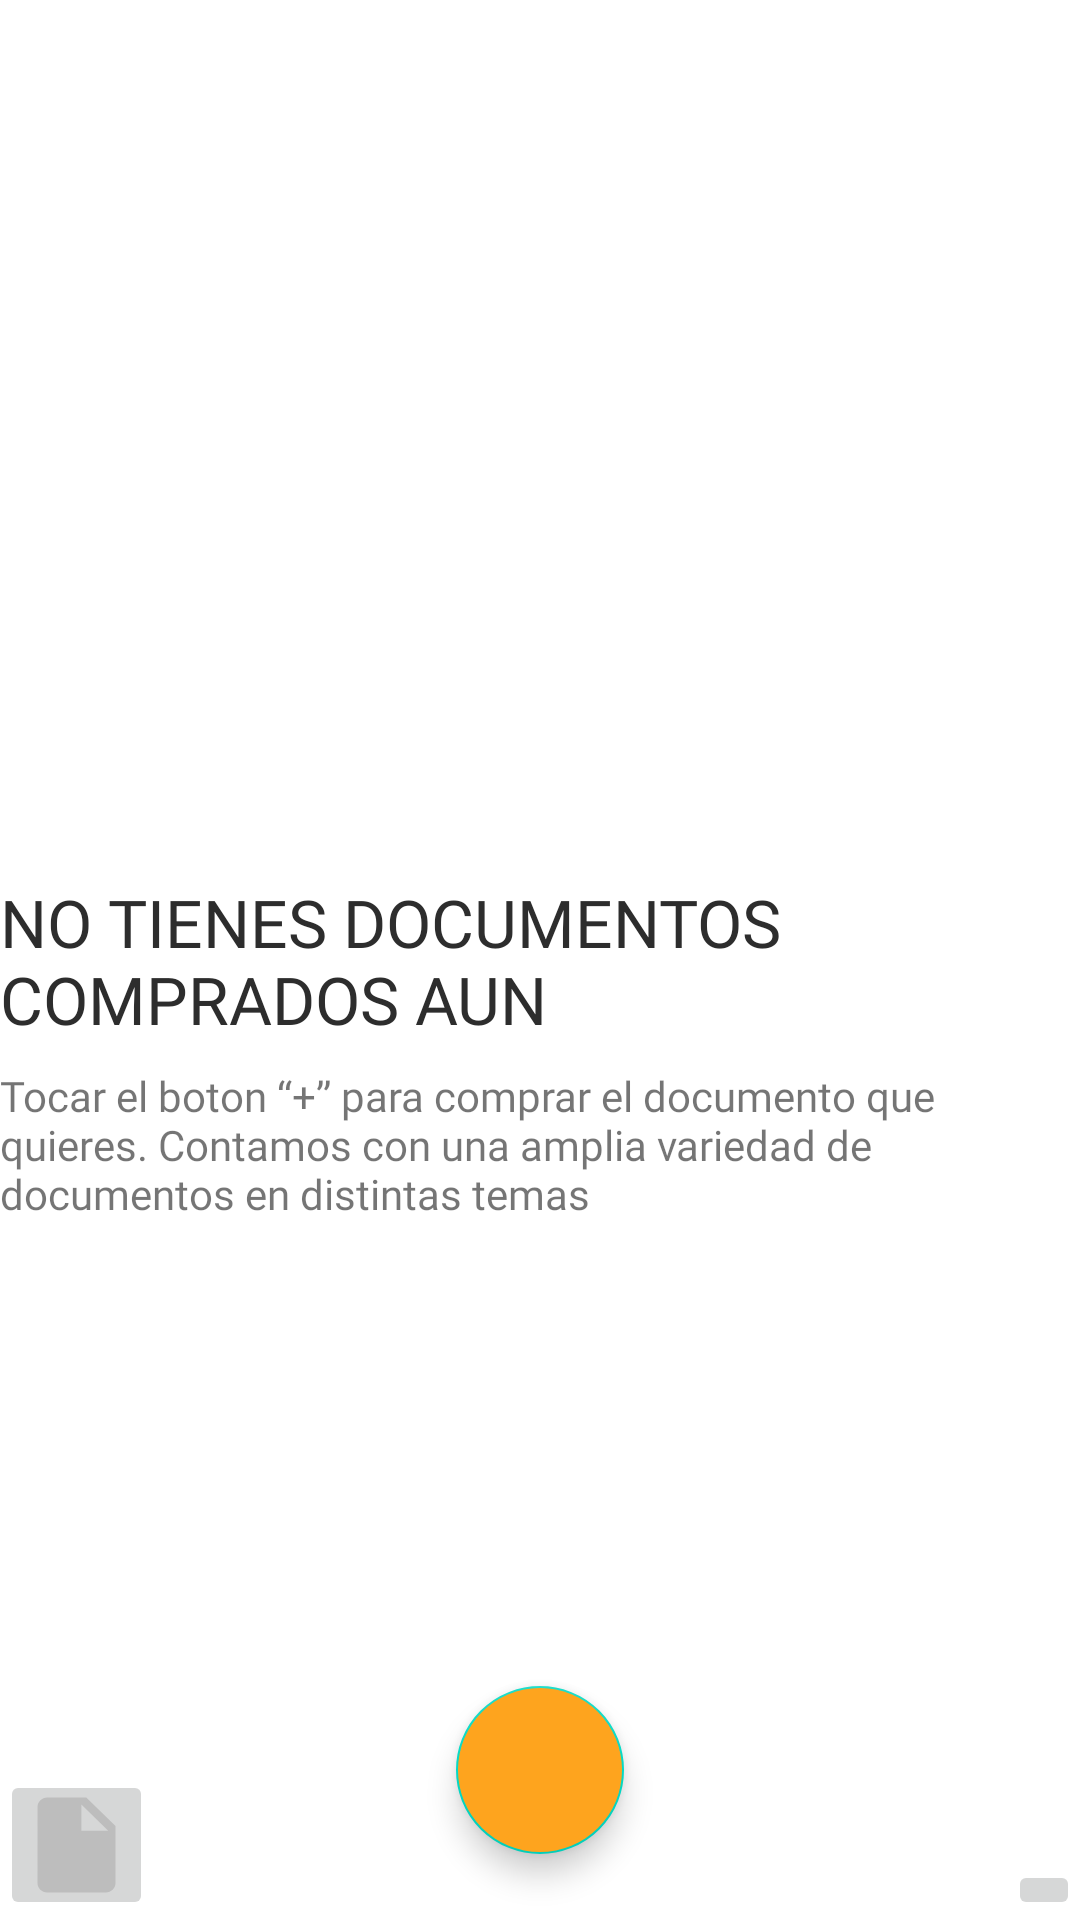

Write the Android layout XML for this screen, with the resource values it uses.
<!-- AndroidManifest.xml: application theme Theme.NewDoc -->
<!-- res/layout/fragment_docs_comprados.xml -->
<?xml version="1.0" encoding="utf-8"?>
<androidx.constraintlayout.widget.ConstraintLayout xmlns:android="http://schemas.android.com/apk/res/android"
    xmlns:app="http://schemas.android.com/apk/res-auto"
    xmlns:tools="http://schemas.android.com/tools"

    android:layout_width="match_parent"
    android:layout_height="match_parent"
    tools:context=".DocsCompradosFragment">

    <TextView
        android:id="@+id/textView2"
        android:layout_width="wrap_content"
        android:layout_height="wrap_content"
        android:text="No tienes documentos comprados aun"
        style="@style/titles"
        android:textSize="22sp"
        android:textAllCaps="true"
        app:layout_constraintBottom_toBottomOf="parent"
        app:layout_constraintEnd_toEndOf="parent"
        app:layout_constraintHorizontal_bias="0.5"
        app:layout_constraintStart_toStartOf="parent"
        app:layout_constraintTop_toTopOf="parent" />

    <TextView
        android:id="@+id/textView11"
        style="@style/texts"
        android:layout_width="wrap_content"
        android:layout_height="wrap_content"
        android:layout_marginTop="8dp"
        android:text="Tocar el boton “+” para comprar el documento
que quieres. Contamos con una amplia variedad de documentos en distintas temas"
        app:layout_constraintEnd_toEndOf="parent"
        app:layout_constraintHorizontal_bias="0.5"
        app:layout_constraintStart_toStartOf="parent"
        app:layout_constraintTop_toBottomOf="@+id/textView2" />

    <androidx.constraintlayout.widget.ConstraintLayout
        android:id="@+id/bottomBar"
        android:layout_width="0dp"
        android:layout_height="50dp"

        app:layout_constraintBottom_toBottomOf="parent"
        app:layout_constraintEnd_toEndOf="parent"
        app:layout_constraintStart_toStartOf="parent">

        <ImageButton
            android:id="@+id/ibSend"
            android:layout_width="wrap_content"
            android:layout_height="wrap_content"
            app:layout_constraintBottom_toBottomOf="parent"
            app:layout_constraintEnd_toEndOf="parent"
            app:layout_constraintHorizontal_bias="0.5"
            app:layout_constraintStart_toEndOf="@+id/ibDoc"
            app:srcCompat="@drawable/ic_baseline_send_24" />

        <ImageButton
            android:id="@+id/ibDoc"
            android:layout_width="wrap_content"
            android:layout_height="wrap_content"
            app:layout_constraintBottom_toBottomOf="parent"
            app:layout_constraintEnd_toStartOf="@+id/ibSend"
            app:layout_constraintHorizontal_bias="0.5"
            app:layout_constraintHorizontal_chainStyle="spread_inside"
            app:layout_constraintStart_toStartOf="parent"
            app:srcCompat="@drawable/ic_icon_doc" />
    </androidx.constraintlayout.widget.ConstraintLayout>

    <com.google.android.material.floatingactionbutton.FloatingActionButton
        android:id="@+id/floatingActionButton"
        android:layout_width="wrap_content"
        android:layout_height="wrap_content"
        android:clickable="true"
        android:backgroundTint="#FEA41E"
        app:layout_constraintBottom_toTopOf="@+id/bottomBar"
        app:layout_constraintEnd_toEndOf="parent"
        app:layout_constraintStart_toStartOf="parent"
        app:layout_constraintTop_toTopOf="@+id/bottomBar"
        app:layout_constraintVertical_bias="0.803"
        app:srcCompat="@drawable/ic_comprados" />
</androidx.constraintlayout.widget.ConstraintLayout>
<!-- resources referenced by this layout -->
<resources>
  <!-- drawable ic_icon_doc (drawable) -->
  <vector xmlns:android="http://schemas.android.com/apk/res/android"
      android:width="27dp"
      android:height="32dp"
      android:viewportWidth="27"
      android:viewportHeight="32">
    <path
        android:pathData="M3.75,0.1665C1.9625,0.1665 0.5163,1.5915 0.5163,3.3332L0.5,28.6665C0.5,30.4082 1.9462,31.8332 3.7338,31.8332H23.25C25.0375,31.8332 26.5,30.4082 26.5,28.6665V9.6665L16.75,0.1665H3.75ZM15.125,11.2498V2.5415L24.0625,11.2498H15.125Z"
        android:fillColor="#BDBDBD"/>
  </vector>
  <style name="texts">
          <item name="fontFamily">@font/roboto_regular</item>
      </style>
  <style name="titles">
          <item name="android:textColor">#2D2D2D</item>
          <item name="android:fontFamily">@font/roboto_medium</item>
          
      </style>
  <style name="Theme.NewDoc" parent="Theme.MaterialComponents.DayNight.NoActionBar">
          
          <item name="colorPrimary">@color/purple_500</item>
          <item name="colorPrimaryVariant">@color/purple_700</item>
          <item name="colorOnPrimary">@color/white</item>
          
          <item name="colorSecondary">@color/teal_200</item>
          <item name="colorSecondaryVariant">@color/teal_700</item>
          <item name="colorOnSecondary">@color/black</item>
          
          <item name="android:statusBarColor" tools:targetApi="l">?attr/colorPrimaryVariant</item>
          
      </style>
  <!-- not gathered from this repository: default colours our renderer supplied (Android Studio template values) -->
  <color name="purple_500">#FF6200EE</color>
  <color name="purple_700">#FF3700B3</color>
  <color name="teal_200">#FF03DAC5</color>
  <color name="teal_700">#FF018786</color>
  <color name="black">#FF000000</color>
  <color name="white">#FFFFFFFF</color>
</resources>
